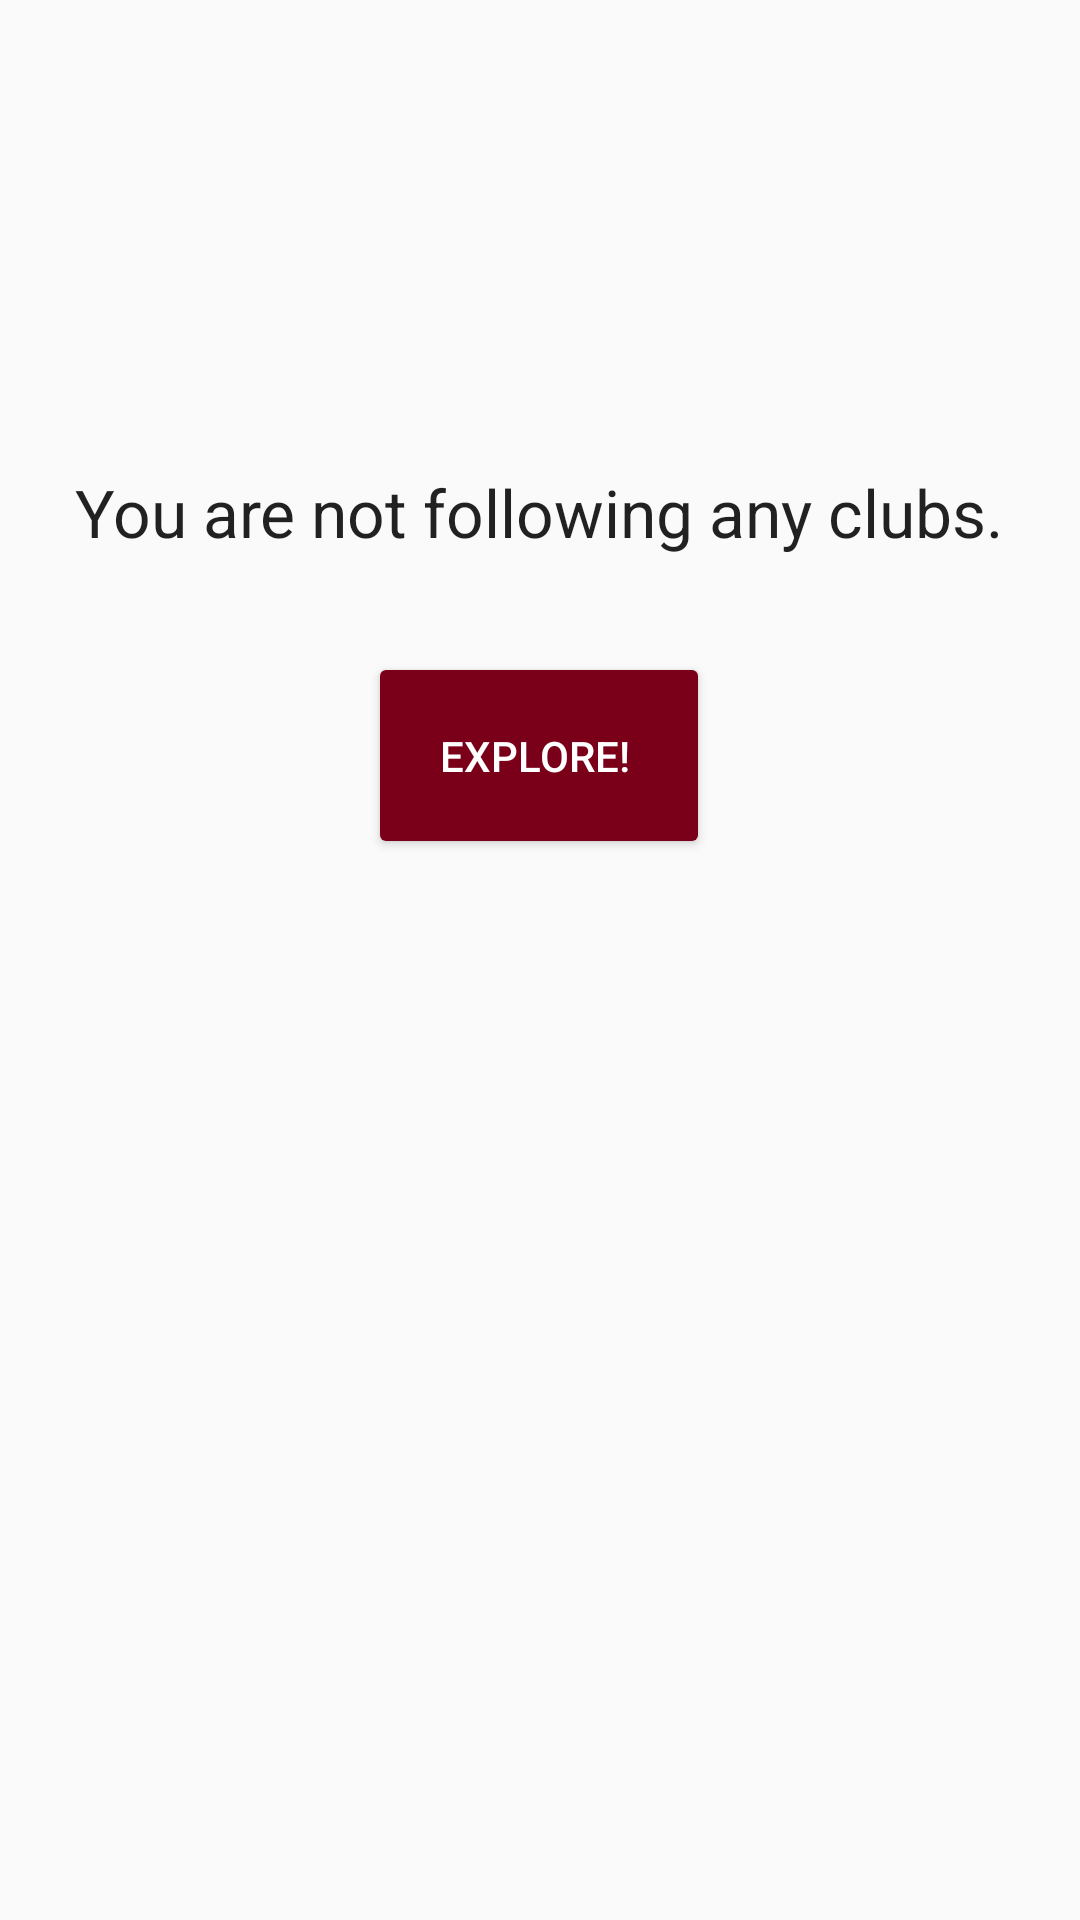

Produce the Android XML layout that renders to this screen, including the resource entries it uses.
<!-- AndroidManifest.xml: application theme AppTheme -->
<!-- res/layout/fragment_noclubs.xml -->
<?xml version="1.0" encoding="utf-8"?>
<androidx.constraintlayout.widget.ConstraintLayout xmlns:android="http://schemas.android.com/apk/res/android"
    xmlns:app="http://schemas.android.com/apk/res-auto"
    xmlns:tools="http://schemas.android.com/tools"
    android:id="@+id/constraintLayout"
    android:layout_width="match_parent"
    android:layout_height="match_parent"
    android:orientation="vertical">

    <TextView
        android:id="@+id/noClubsMessageTextView"
        android:layout_width="wrap_content"
        android:layout_height="wrap_content"
        android:layout_marginTop="156dp"
        android:text="You are not following any clubs."
        android:textAppearance="@style/Base.TextAppearance.AppCompat.Large"
        app:layout_constraintEnd_toEndOf="parent"
        app:layout_constraintHorizontal_bias="0.494"
        app:layout_constraintStart_toStartOf="parent"
        app:layout_constraintTop_toTopOf="parent" />

    <Button
        android:id="@+id/exploreButton"
        android:layout_width="114dp"
        android:layout_height="69dp"
        android:layout_marginTop="32dp"
        android:text="Explore! "
        app:layout_constraintEnd_toEndOf="parent"
        app:layout_constraintHorizontal_bias="0.498"
        app:layout_constraintStart_toStartOf="parent"
        android:theme="@style/AppTheme.ButtonPrimary"
        app:layout_constraintTop_toBottomOf="@+id/noClubsMessageTextView" />
</androidx.constraintlayout.widget.ConstraintLayout>
<!-- resources referenced by this layout -->
<resources>
  <style name="AppTheme.ButtonPrimary" parent="Widget.AppCompat.Button.Colored">
          <item name="colorButtonNormal">@color/colorPrimary</item>
          <item name="android:textColor">@color/colorWhite</item>
          <item name="android:colorActivatedHighlight">@color/colorPrimaryDark</item>
      </style>
  <style name="AppTheme" parent="Theme.AppCompat.Light.DarkActionBar">
          
          <item name="colorPrimary">@color/colorPrimary</item>
          <item name="colorPrimaryDark">@color/colorPrimaryDark</item>
          <item name="colorAccent">@color/colorAccent</item>
          <item name="android:actionOverflowButtonStyle">@style/MyActionButtonOverflow</item>
      </style>
  <color name="colorPrimary">#7a0019</color>
  <color name="colorWhite">#ffffff</color>
  <color name="colorPrimaryDark">#5b0013</color>
  <color name="colorAccent">#ffcc33</color>
  <style name="MyActionButtonOverflow" parent="android:style/Widget.Holo.Light.ActionButton.Overflow">
          <item name="android:src">@drawable/ic_settings_black_24dp</item>
          <item name="android:background">?android:attr/actionBarItemBackground</item>
          <item name="android:contentDescription">"Configurations"</item>
      </style>
</resources>
